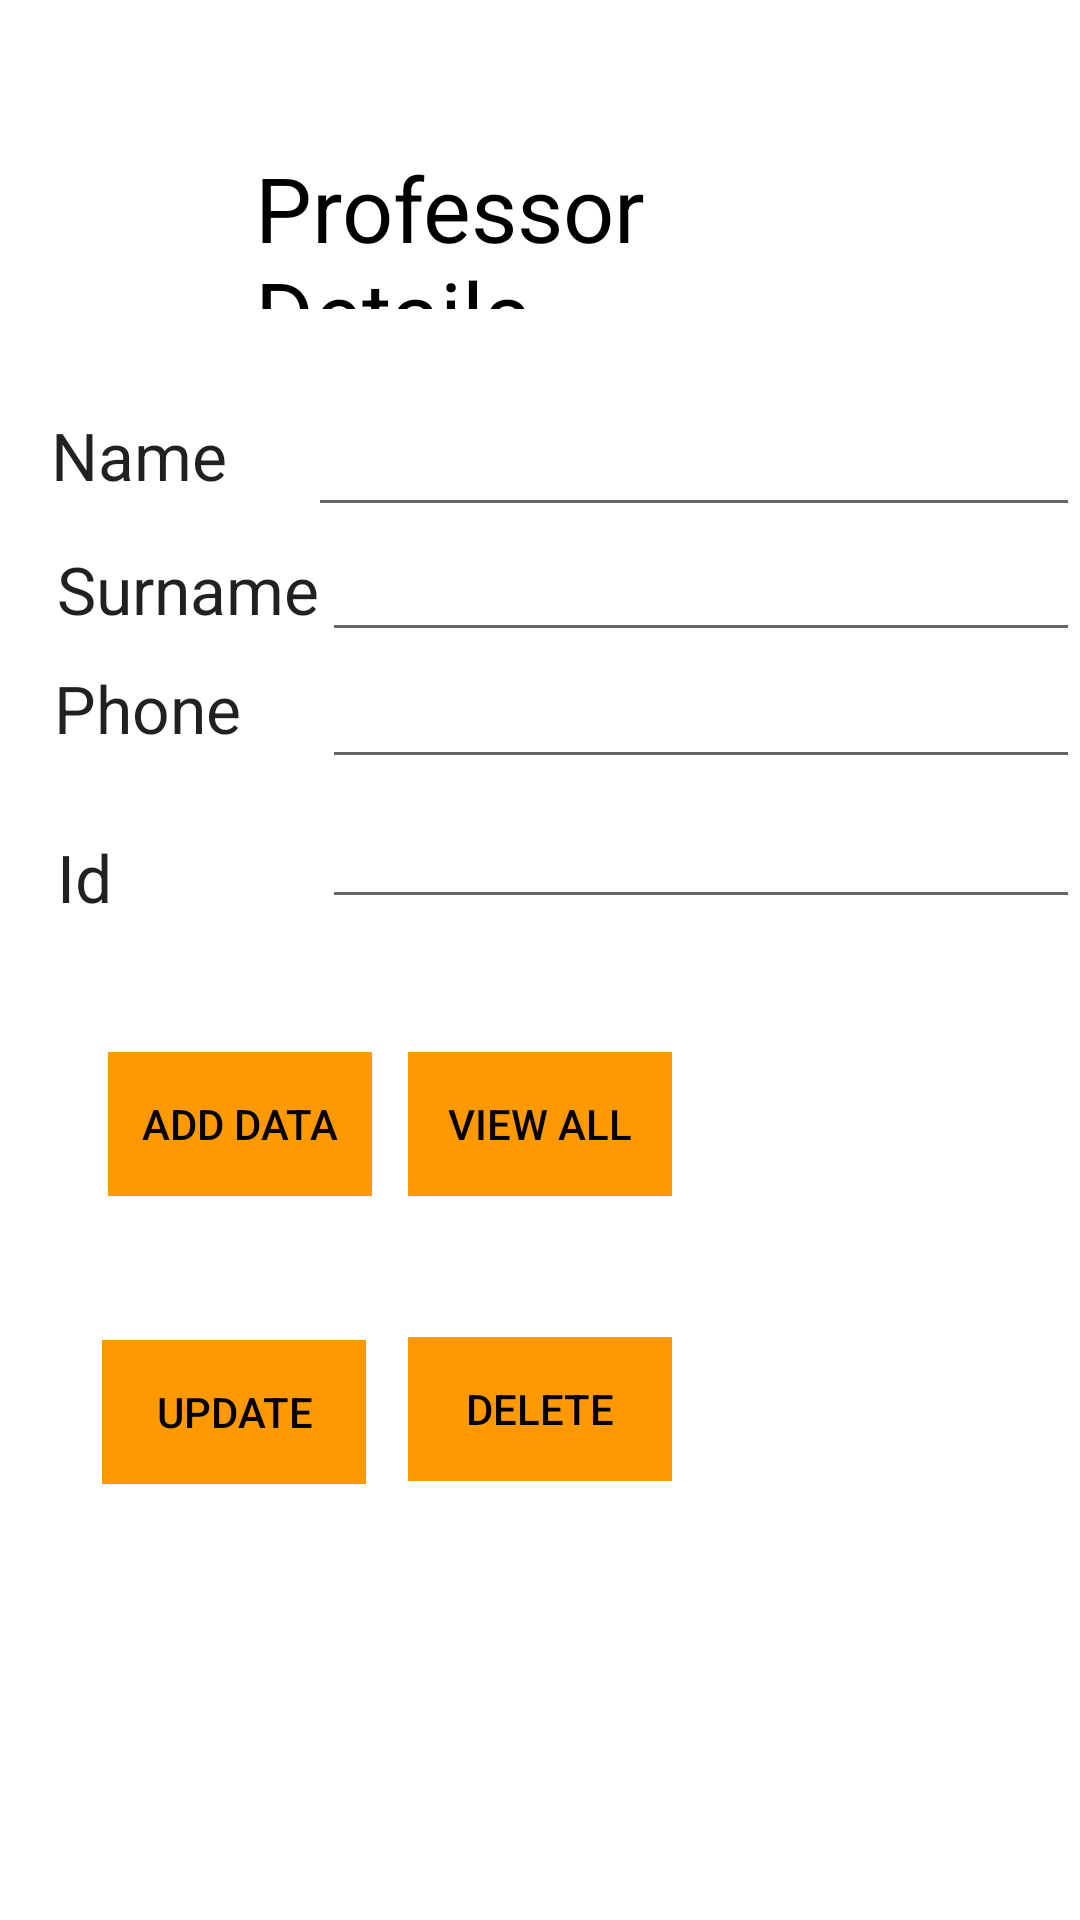

Produce the Android XML layout that renders to this screen, including the resource entries it uses.
<!-- AndroidManifest.xml: application theme AppTheme -->
<!-- res/layout/activity_proffessor.xml -->
<RelativeLayout xmlns:android="http://schemas.android.com/apk/res/android"
    xmlns:tools="http://schemas.android.com/tools"
    android:layout_width="match_parent"
    android:layout_height="match_parent"
    android:background="#FFFFFF"
    tools:context=".Proffessor">


        <TextView
            android:id="@+id/textView"
            android:layout_width="wrap_content"
            android:layout_height="wrap_content"
            android:layout_alignParentStart="true"
            android:layout_alignParentLeft="true"
            android:layout_alignParentTop="true"
            android:layout_marginStart="17dp"
            android:layout_marginLeft="17dp"
            android:layout_marginTop="137dp"
            android:text="Name"
            android:textAppearance="?android:attr/textAppearanceLarge" />

        <TextView
            android:id="@+id/textView2"
            android:layout_width="wrap_content"
            android:layout_height="wrap_content"
            android:layout_below="@+id/editText_name"
            android:layout_alignParentStart="true"
            android:layout_alignParentLeft="true"
            android:layout_marginStart="19dp"
            android:layout_marginLeft="19dp"
            android:layout_marginTop="6dp"
            android:text="Surname"
            android:textAppearance="?android:attr/textAppearanceLarge" />

        <TextView
            android:id="@+id/textView3"
            android:layout_width="wrap_content"
            android:layout_height="wrap_content"
            android:layout_below="@+id/editText_surname"
            android:layout_alignParentStart="true"
            android:layout_alignParentLeft="true"
            android:layout_marginStart="18dp"
            android:layout_marginLeft="18dp"
            android:layout_marginTop="4dp"
            android:text="Phone"
            android:textAppearance="?android:attr/textAppearanceLarge" />

        <EditText
            android:id="@+id/editText_name"
            android:layout_width="match_parent"
            android:layout_height="wrap_content"
            android:layout_alignTop="@+id/textView"
            android:layout_marginStart="27dp"
            android:layout_marginLeft="27dp"
            android:layout_marginTop="-3dp"
            android:layout_toEndOf="@+id/textView"
            android:layout_toRightOf="@+id/textView" />

        <EditText
            android:id="@+id/editText_surname"
            android:layout_width="match_parent"
            android:layout_height="wrap_content"
            android:layout_alignTop="@+id/textView2"
            android:layout_marginStart="1dp"
            android:layout_marginLeft="1dp"
            android:layout_marginTop="-6dp"
            android:layout_toEndOf="@+id/textView2"
            android:layout_toRightOf="@+id/textView2" />

        <EditText
            android:id="@+id/editText_Phone"
            android:layout_width="match_parent"
            android:layout_height="wrap_content"
            android:layout_below="@+id/editText_surname"
            android:layout_marginStart="27dp"
            android:layout_marginLeft="27dp"
            android:layout_marginTop="1dp"
            android:layout_toEndOf="@+id/textView3"
            android:layout_toRightOf="@+id/textView3" />

        <Button
            android:id="@+id/button_add"
            style="@android:style/Widget.Material.Light.Button.Borderless.Colored"
            android:layout_width="wrap_content"
            android:layout_height="wrap_content"
            android:layout_below="@+id/editText_Phone"
            android:layout_alignParentStart="true"
            android:layout_alignParentLeft="true"
            android:layout_marginStart="36dp"
            android:layout_marginLeft="36dp"
            android:layout_marginTop="91dp"
            android:background="#FF9902"
            android:text="Add Data" />

        <Button
            android:id="@+id/button_viewAll"
            style="@android:style/Widget.Material.Light.Button.Borderless.Colored"
            android:layout_width="wrap_content"
            android:layout_height="wrap_content"
            android:layout_above="@+id/button_update"
            android:layout_centerHorizontal="true"
            android:background="#FF9902"
            android:text="View All" />

        <Button
            android:id="@+id/button_update"
            style="@android:style/Widget.Material.Light.Button.Borderless.Colored"
            android:layout_width="wrap_content"
            android:layout_height="wrap_content"
            android:layout_below="@+id/button_add"
            android:layout_alignParentStart="true"
            android:layout_alignParentLeft="true"
            android:layout_marginStart="34dp"
            android:layout_marginLeft="34dp"
            android:layout_marginTop="48dp"
            android:background="#FF9902"
            android:text="Update" />


        <Button
            android:id="@+id/button_delete"
            style="@android:style/Widget.Material.Light.Button.Borderless.Colored"
            android:layout_width="wrap_content"
            android:layout_height="wrap_content"
            android:layout_below="@+id/button_viewAll"
            android:layout_alignStart="@+id/button_viewAll"
            android:layout_alignLeft="@+id/button_viewAll"
            android:layout_centerVertical="true"
            android:layout_marginStart="0dp"
            android:layout_marginLeft="0dp"
            android:layout_marginTop="47dp"
            android:background="#FF9902"
            android:text="Delete" />

        <TextView
            android:id="@+id/textView_id"
            android:layout_width="wrap_content"
            android:layout_height="wrap_content"
            android:layout_below="@+id/editText_Phone"
            android:layout_alignParentStart="true"
            android:layout_alignParentLeft="true"
            android:layout_marginStart="19dp"
            android:layout_marginLeft="19dp"
            android:layout_marginTop="18dp"
            android:text="Id "
            android:textAppearance="?android:attr/textAppearanceLarge" />

        <EditText
            android:id="@+id/editText_id"
            android:layout_width="match_parent"
            android:layout_height="wrap_content"
            android:layout_alignTop="@+id/textView_id"
            android:layout_marginStart="27dp"
            android:layout_marginLeft="27dp"
            android:layout_marginTop="-13dp"
            android:layout_toEndOf="@+id/textView3"
            android:layout_toRightOf="@+id/textView3"
            tools:layout_editor_absoluteX="0dp"
            tools:layout_editor_absoluteY="-15dp" />

        <TextView
            android:id="@+id/textView8"
            android:layout_width="wrap_content"
            android:layout_height="wrap_content"
            android:layout_above="@+id/editText_name"
            android:layout_alignParentStart="true"
            android:layout_alignParentTop="true"
            android:layout_alignParentEnd="true"
            android:layout_marginStart="85dp"
            android:layout_marginTop="49dp"
            android:layout_marginEnd="84dp"
            android:layout_marginBottom="34dp"
            android:text="Professor Details"
            android:textAppearance="@style/TextAppearance.AppCompat.Large"
            android:textColor="@android:color/black"
            android:textSize="30sp" />
</RelativeLayout>
<!-- resources referenced by this layout -->
<resources>
  <style name="AppTheme" parent="Theme.AppCompat.Light.DarkActionBar">
          
          <item name="colorPrimary">@color/colorPrimary</item>
          <item name="colorPrimaryDark">@color/colorPrimaryDark</item>
          <item name="colorAccent">@color/colorAccent</item>
      </style>
  <color name="colorPrimary">#FF9800</color>
  <color name="colorPrimaryDark">#AEFF9800</color>
  <color name="colorAccent">#020202</color>
</resources>
